Image classification data set "processed" (anirudhrv01/Skin-Type-Detection on GitHub). Class labels (4): combination skin, dry skin, normal skin, oily skin.

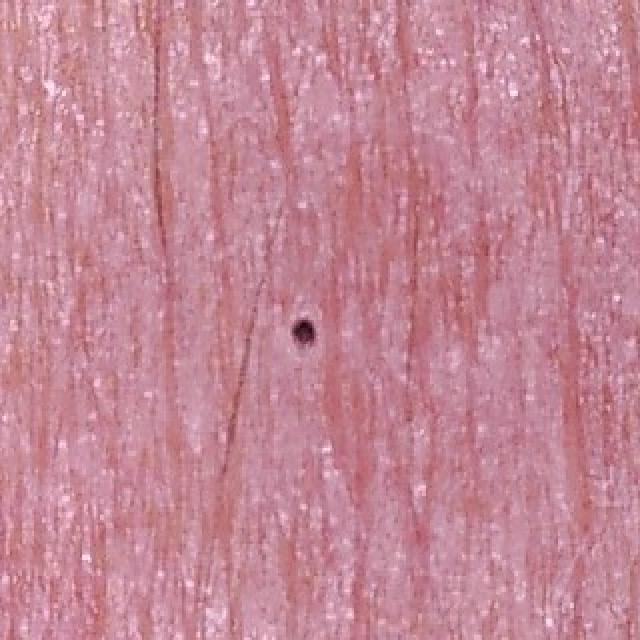
Label: normal skin

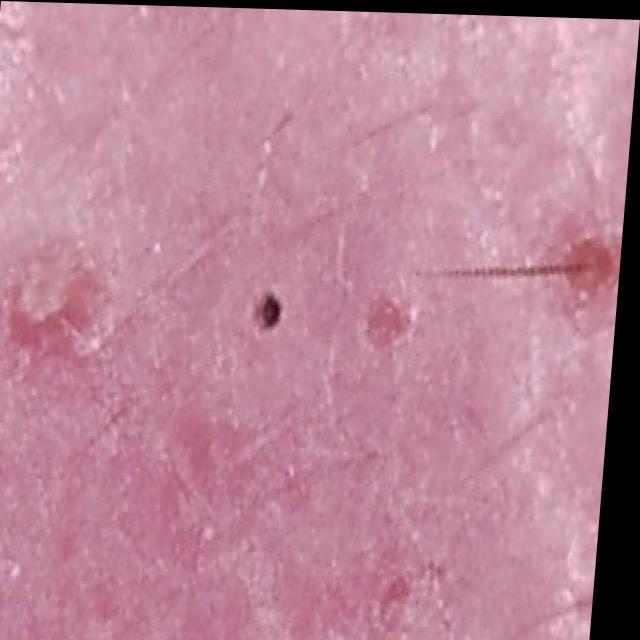
Label: combination skin

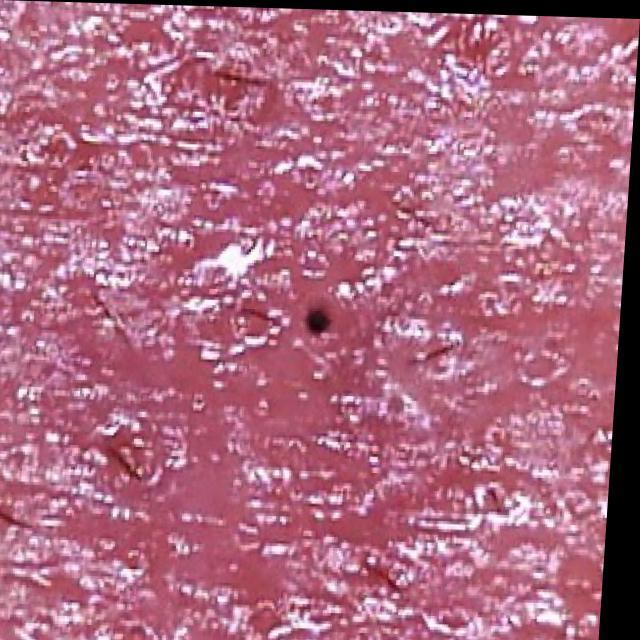
Label: dry skin

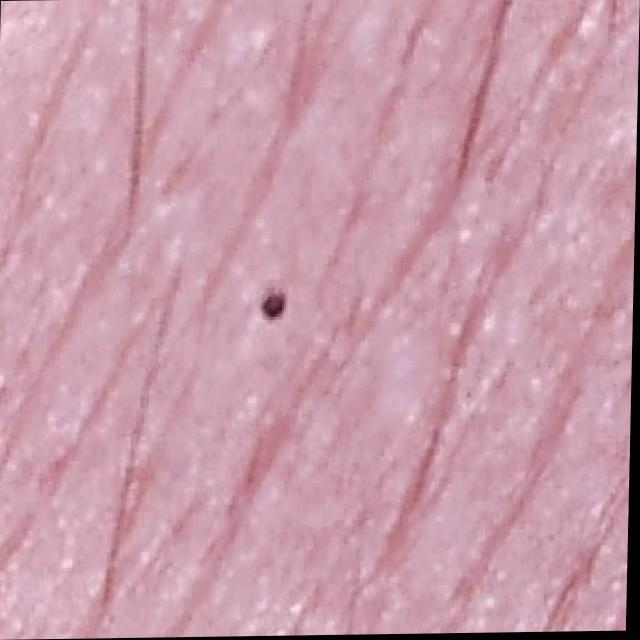
Label: normal skin

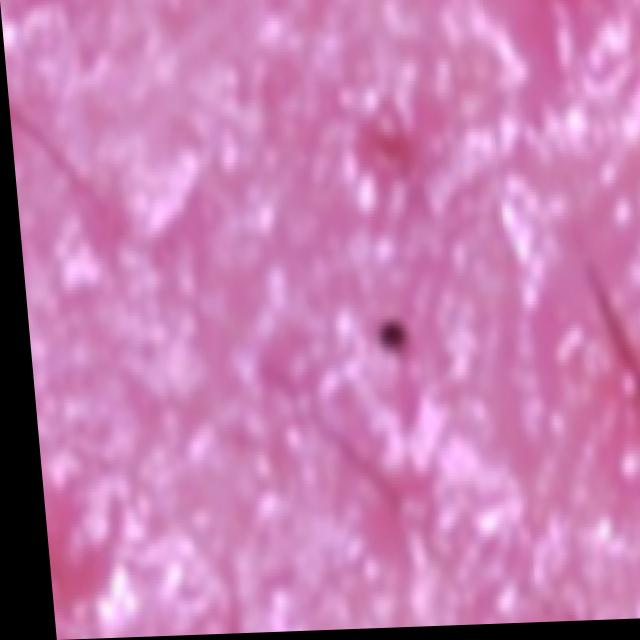
Label: oily skin

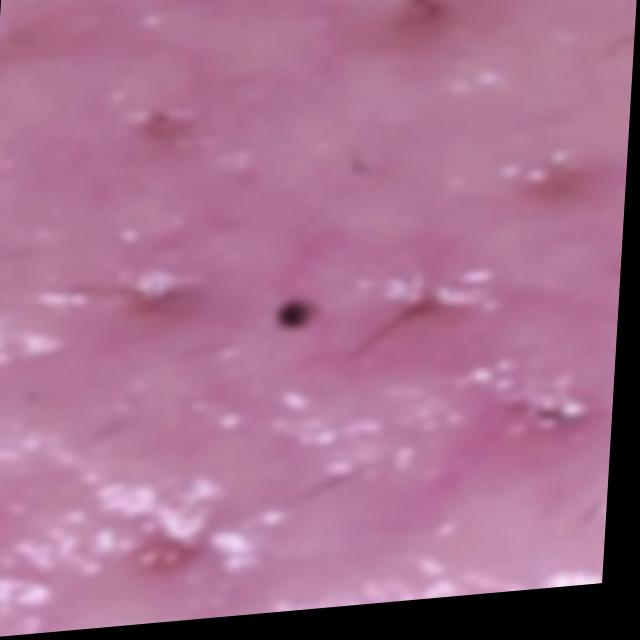
Label: oily skin
